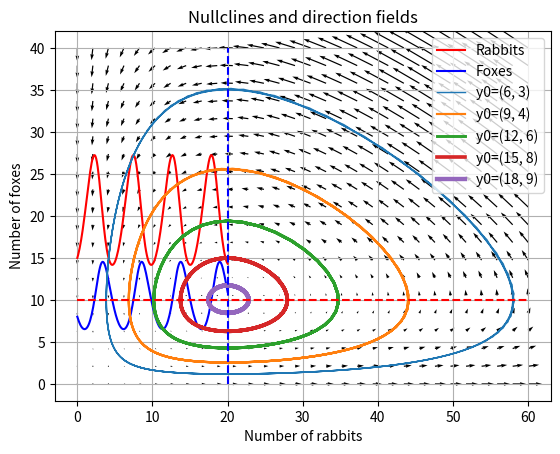

The script that saved this image:
import os.path

import matplotlib.pyplot as plt
import numpy as np
import pandas as pd
from scipy.integrate import odeint

a = 1
b = 0.1
c = 1.5
d = 0.075

# function that returns dy/dt
def model(y,t):
    dy0dt = a * y[0] - b * y[0] * y[1]
    dy1dt = -c * y[1] + d * y[0] * y[1]
    return [dy0dt,dy1dt]

# initial condition
y0 = [15, 8]                     # initials conditions: 10 rabbits and 5 foxes

# time points
length = 20
t = np.linspace(0,length,length*10)
L = len(t)

# solve ODEs
y, infodict = odeint(model,y0,t, full_output=True)
infodict['message']                     # >>> 'Integration successful.'

# Plot the time course of the solution

plt.plot(t, y[:,0], 'r-', label='Rabbits')
plt.plot(t, y[:,1]  , 'b-', label='Foxes')
plt.grid()
plt.legend(loc='best')
plt.xlabel('time')
plt.ylabel('population')
plt.title('Evolution of fox and rabbit populations')
plt.show()

# Save the data to csv
time = [i for i in range(len(t))]
df = pd.DataFrame({
    'Time': t,
    'Rabbits': y[:,0],
    'Foxes': y[:,1]
})
df.set_index('Time', inplace=True, drop=True)
#df = pd.DataFrame([y[:,0], y[:,1]], columns=time, index=['Rabbits', 'Foxes'])
print(df)
# Save to CSV
simulation_output_file = os.path.join(".", "predator_prey_ODE_sim_results.csv")
df.to_csv(simulation_output_file, sep='\t')

simulation_output_file_rows = os.path.join(".", "predator_prey_ODE_sim_results_rows.csv")
df_t = df.T
df_t.to_csv(simulation_output_file_rows, sep=',')


#------------------------------------------------------------

# We will plot some trajectories in a phase plane for different starting
# points 

#fixed points
y_f0 = np.array([ 0. ,  0.])
y_f1 = np.array([ c/d, a/b])

values  = np.linspace(0.3, 0.9, 5)    # position of y0 between y_f0 and y_f1

for v in values:
    y0 = v * y_f1                     # starting point
    y = odeint( model, y0, t)         # we don't need infodict here
    plt.plot( y[:,0], y[:,1], lw=3.5*v, label='y0=(%.f, %.f)' % ( y0[0], y0[1]) )


plt.title('Trajectories')
plt.xlabel('Number of rabbits')
plt.ylabel('Number of foxes')
plt.legend(loc='best')
plt.grid()
#plt.show()

#-------------------------------------------------------------------
# define a grid and compute direction at each point
xx = np.linspace(0, 60, 30)
yy = np.linspace(0, 40, 20)
X1 , Y1  = np.meshgrid(xx, yy)                  # create a grid
DX1, DY1 = model([X1, Y1],t=0)                  # compute growth rate on the gridt
M = (np.hypot(DX1, DY1))                        # Norm of the growth rate 
M[ M == 0] = 1.                                 # Avoid zero division errors 
#DX1 /= M                                        # Normalize each arrows
#DY1 /= M 

#the nullclines are y=a/b and x=c/d 

plt.title('Nullclines and direction fields')
Q = plt.quiver(X1, Y1, DX1, DY1)
plt.plot([c/d,c/d],[0,40],'b--',label='nullcline 1')
plt.plot([0,60],[a/b,a/b],'r--',label='nullcline 2')
plt.xlabel('Number of rabbits')
plt.ylabel('Number of foxes')
plt.grid()
plt.show()



